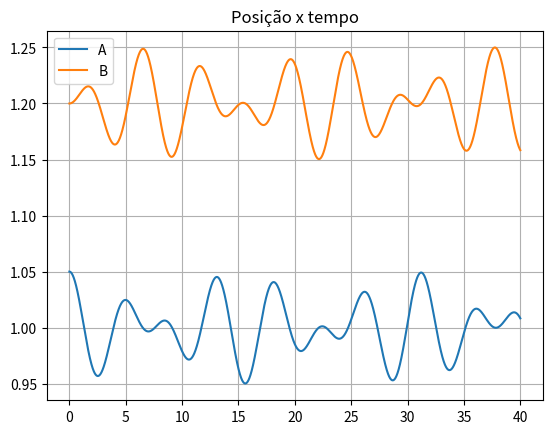

Source code (Python):
import matplotlib.pyplot as plt
import numpy as np

t0 = 0.0
tf = 40
dt = 0.001
n = int((tf-t0)/dt)
k = 1
k2 = 0.5
m = 1
xAeq = 1
xBeq = 1.2
xA0 = xAeq + 0.05
xB0 = xBeq
vA0 = 0
vB0 = 0
w1 = np.sqrt(k/m)
w2 = np.sqrt( (k+2*k2)/m )
a1 = 0.025
a2 = 0.025
phi1 = 0
phi2 = 0

t = np.zeros(n+1)
xA = np.zeros(n+1)
vxA = np.zeros(n+1)
axA = np.zeros(n+1)
xB = np.zeros(n+1)
vxB = np.zeros(n+1)
axB = np.zeros(n+1)


xA[0] = xA0
vxA[0] = vA0
xB[0] = xB0
vxB[0] = vB0


for i in range(n):
    t[i+1] = t[i] + dt

    xA[i+1] = xAeq + a1*np.cos(w1*t[i]+phi1) + a2*np.cos(w2*t[i]+phi2)
    xB[i+1] = xBeq + a1*np.cos(w1*t[i]+phi1) - a2*np.cos(w2*t[i]+phi2)


plt.title("Posição x tempo")
plt.plot(t,xA)
plt.plot(t,xB)
plt.legend(["A", "B"])
plt.grid()
plt.show()
